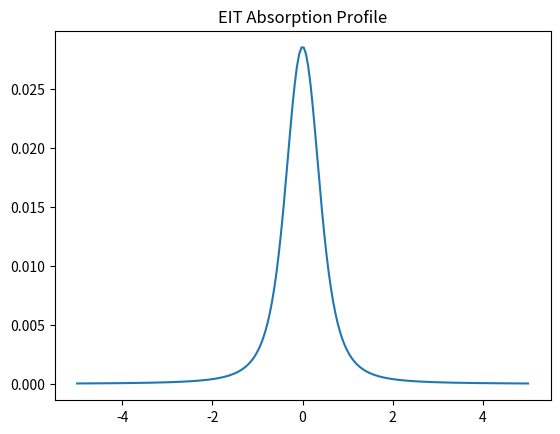

Generate this figure with matplotlib:
%matplotlib inline
import numpy as np
import matplotlib.pyplot as plt

# Electromagnetically Induced Transparency (EIT) Density Matrix
rho = np.zeros((3, 3), dtype=complex)
rho[0, 0] = 1.0
gamma_21 = 0.1
gamma_31 = 1.0
Omega_p = 0.01
Omega_c = 1.0
delta_p = np.linspace(-5, 5, 200)
absorption = []

for dp in delta_p:
    H = np.array([[0, -Omega_p/2, 0],
                  [-Omega_p/2, -dp - 1j*gamma_21, -Omega_c/2],
                  [0, -Omega_c/2, -dp - 1j*gamma_31]])
    
    # steady state approximation for rho_21
    chi = Omega_p * (dp + 1j*gamma_31) / (Omega_c**2 / 4 - (dp + 1j*gamma_21)*(dp + 1j*gamma_31))
    absorption.append(np.imag(chi))

plt.plot(delta_p, absorption)
plt.title('EIT Absorption Profile')
plt.savefig('eit_absorption.png')
